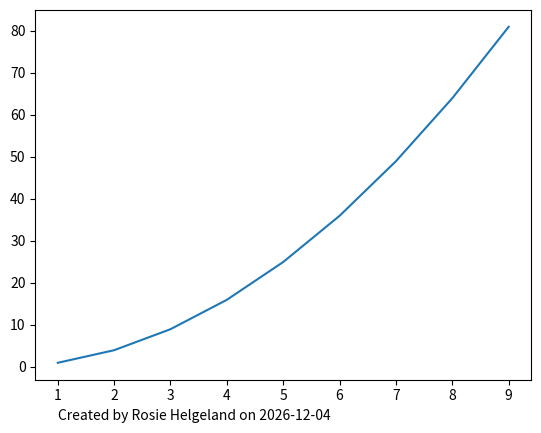

Source code (Python):
"""
Annotate a plot using Pyplot's textLinks to an external site. function

Module name:
annotate_plot

Parameters:
annotations: dict

Dictionary whose keys are the labels, as strings, to be annotated and whose values are dictionaries 
with the following key-value pairs:
'position': ndarray, shape (2,)
x, y coordinates for the position of the textbox.
'alignment': list or tuple of str, shape (2,)
Horizontal alignment and vertical alignment values for the text function.
'fontsize': float
Value of the font size in points.

Returns:
annotation_objects: list
List of text annotation objects returned by Pyplot's text function.

Raises:
KeyError
When a required key is missing from the annotation dictionary.

Test:
Sign and timestamp a test graph with the string "Created by (Your first name) (Your last name) 
(Today's date in ISO 8601 format)" in the bottom left of the plot below the axes labels and tickmarks.
 Use Python's datetime module to get the date from the system.
"""
__author__ = "rosie"
import numpy as np
import matplotlib.pyplot as plt
from datetime import date

def annotate_plot(annotations: dict) -> list:
    annotate_objects = []
    try:
        for label, value in annotations.items():
            position = value["position"]
            alignment= value["alignment"]
            fontsize = value["fontsize"]

            annotation = plt.text(
                position[0],
                position[1],
                label,
                ha = alignment[0],
                va = alignment[1],
                fontsize = fontsize
            )

        annotate_objects.append(annotation)

        return annotate_objects
    except KeyError as error:
        print(f"required key missing from annotation dictionary!")

if __name__ == "__main__":
    x_values = np.arange(1,10)
    y_values = (x_values**2)
    
    plt.plot(x_values, y_values)

    today = date.today().isoformat()
    
    annotations = {
        f"Created by Rosie Helgeland on {today}": {
            "position": np.array([1, -10]),
            "alignment": ("left", "top"),
            "fontsize": 10
            
        }
    }

    annotate_plot(annotations)

    plt.savefig("annotate_plot.png")
